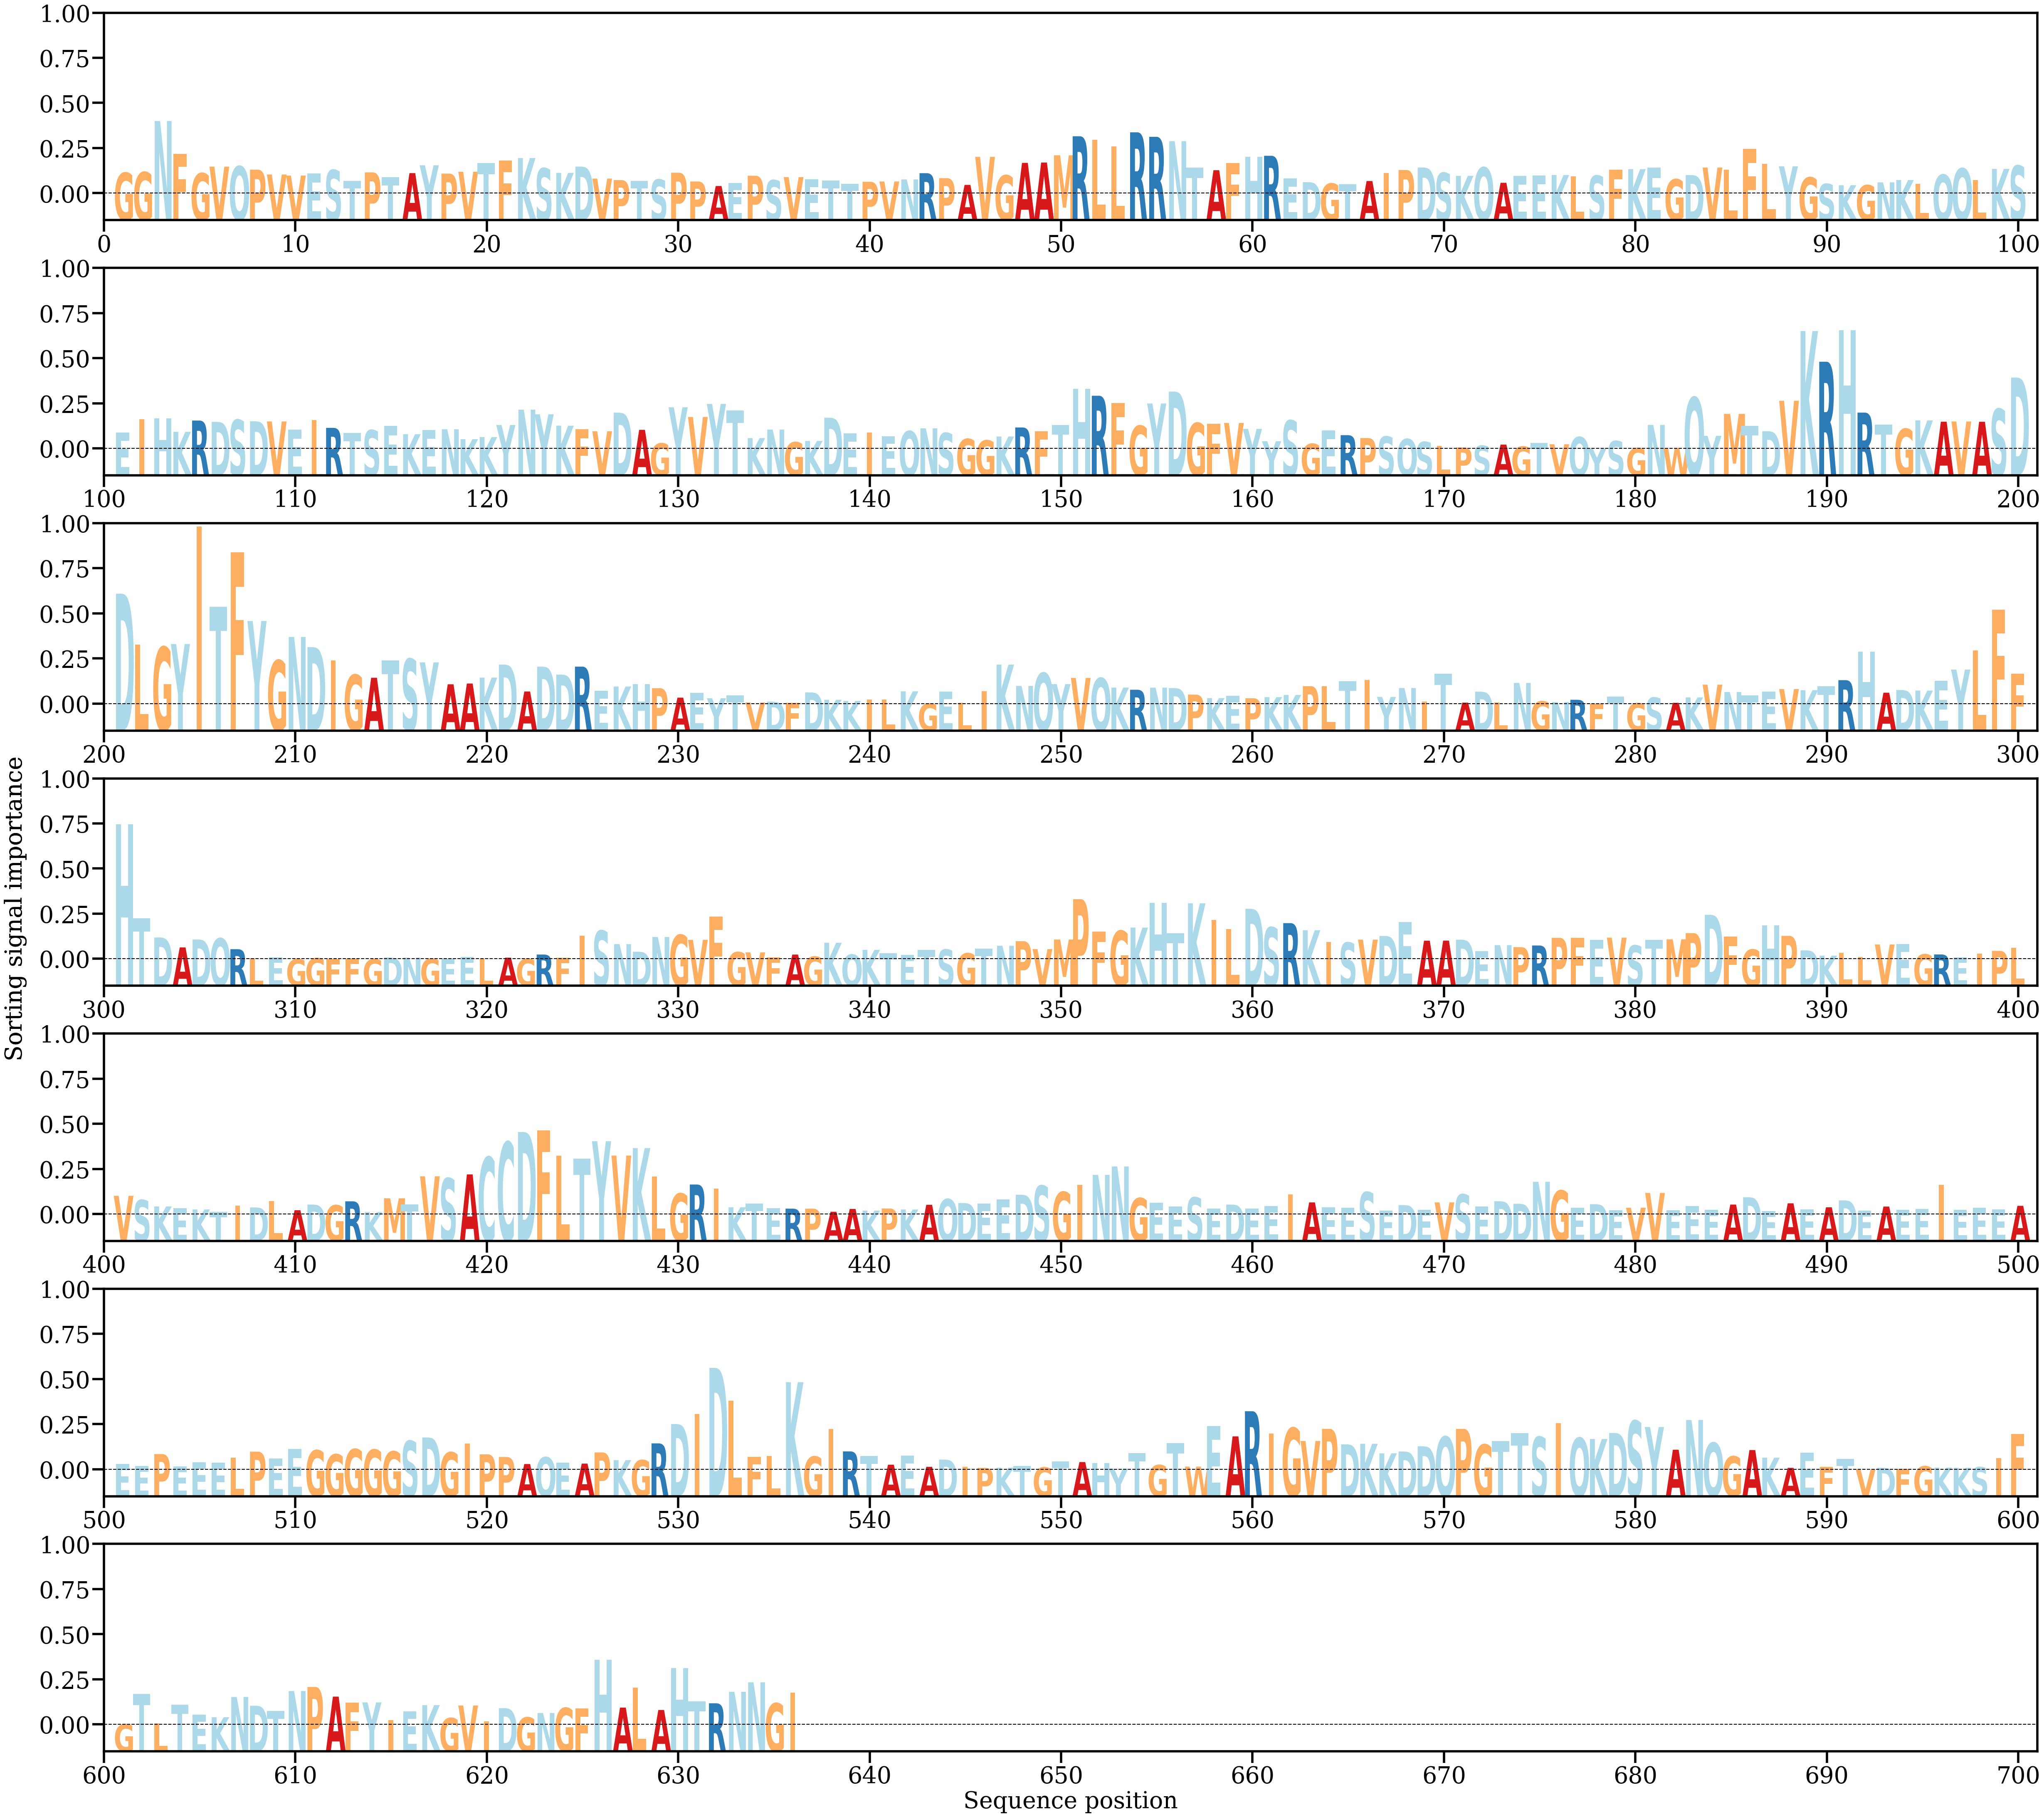

Data behind this chart, as committed beside it:
AA, Alpha
G, [0.00152702]
G, [0.00157307]
N, [0.00530482]
F, [0.0029093]
G, [0.00149293]
V, [0.00197722]
Q, [0.0020009]
P, [0.00175291]
V, [0.0014029]
V, [0.00132046]
E, [0.00148269]
S, [0.00172651]
T, [0.00093914]
P, [0.00155299]
T, [0.0012021]
A, [0.00150199]
Y, [0.00207347]
P, [0.00146698]
V, [0.00160045]
T, [0.00224681]
F, [0.00240794]
K, [0.00260122]
S, [0.001853]
K, [0.00151948]
D, [0.00197848]
V, [0.00109996]
P, [0.00099286]
T, [0.00093128]
S, [0.0010334]
P, [0.00152948]
P, [0.00089026]
A, [0.0005598]
E, [0.0007862]
P, [0.00130987]
S, [0.00098803]
V, [0.0012097]
E, [0.00105738]
T, [0.00096356]
T, [0.00073105]
P, [0.00086764]
V, [0.00089024]
N, [0.00104144]
R, [0.00149771]
P, [0.00113328]
A, [0.0006419]
V, [0.00269007]
G, [0.00133719]
A, [0.0022515]
A, [0.00227435]
M, [0.00280412]
R, [0.00419503]
L, [0.00393631]
L, [0.00346364]
R, [0.00448225]
R, [0.00415432]
N, [0.00383474]
T, [0.0019057]
A, [0.00171557]
F, [0.00223503]
H, [0.00270681]
... 576 more rows
